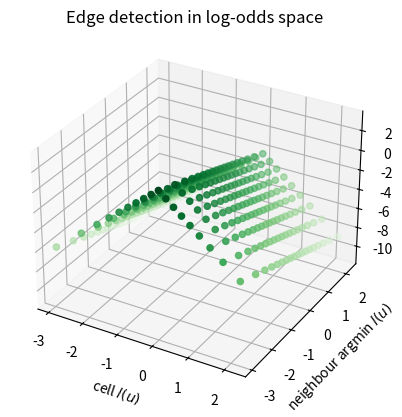

Here is the Python script that generated this plot:
import numpy as np
import matplotlib.pyplot as plt
np.set_printoptions(precision=2, suppress=True)

PH = 0.95
PL = 0.05
LH = np.log(PH / (1 - PH))
LL = np.log(PL / (1 - PL))

''''
p = np.linspace(0, 1, 100)
l = np.log(p / (1-p))
m = 1 - 2*np.abs(p - 0.5)
lm = np.log(PH/(1-PH)) + np.log(PL/(1-PL)) * np.abs(l)

plt.plot(p, l)
#plt.plot(p, lm)
plt.grid()
plt.title('Log-odds vs probability graph')
plt.xlabel(r'Probability $p(x)$')
plt.ylabel(r'Log-odds $l(x)$')
plt.show()
'''

def logodds_plot():
	p = np.mgrid[PL:PH:0.05, PL:PH:0.05]#np.array([np.linspace(PL, PH, 100), np.linspace(PL, PH, 100)])
	lm = np.log(p / (1-p))#np.array([np.log(p[0] / (1 - p[0])), np.log(p[1] / (1 - p[1]))])
	le = LL*np.abs(lm[0]) - lm[1]

	print(f'p: {p}')
	print(f'lm: {lm}')
	print(f'le: {le}')

	fig = plt.figure()
	ax = plt.axes(projection='3d')
	ax.scatter3D(lm[0], lm[1], le, c=le, cmap='Greens')
	ax.set_xlabel(r'cell $l(u)$')
	ax.set_ylabel(r'neighbour argmin $l(u)$')
	ax.set_zlabel(r'$l(e)$')
	ax.set_title('Edge detection in log-odds space')
	plt.show()

logodds_plot()